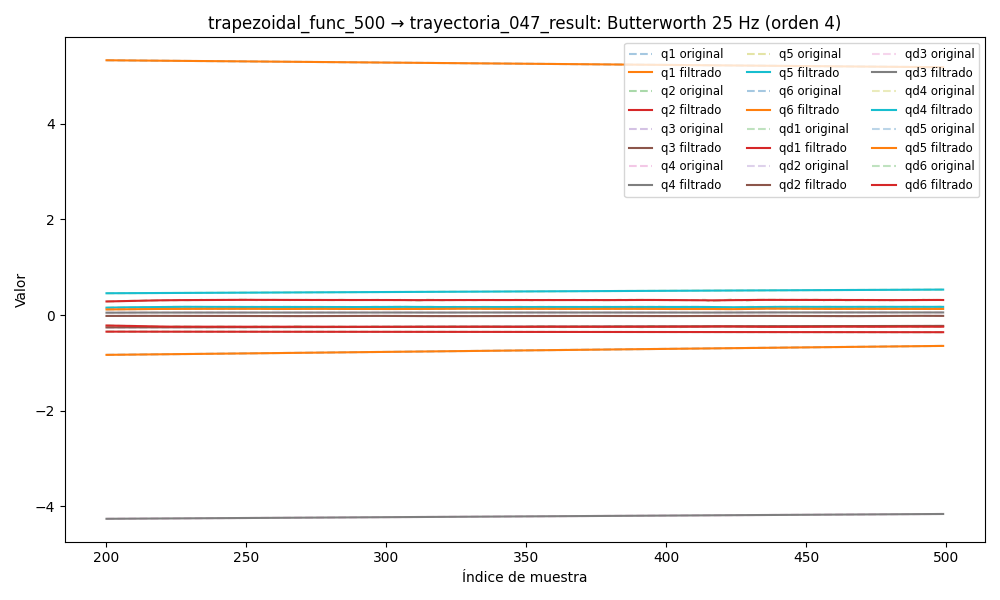

Data behind this chart, as committed beside it:
timestamp, q1, q2, q3, q4, q5, q6, qd1, qd2, qd3, qd4, qd5, qd6, tau1, tau2, tau3, tau4, tau5, tau6
1749054857, -0.8776, -0.345, -0.2666, -4.288, 0.4378, 5.367, -0.0002533, 1.5621193863691986e-06, -0.0005032, -0.0007248, -0.0002939, -0.001256, -0.1992, -1.457, -0.7402, 0.3423, -0.5625, 0.03536
1749054857, -0.8776, -0.345, -0.2666, -4.288, 0.4378, 5.367, -0.0002428, -0.0001442, -0.0004791, -0.0005424, -0.0002838, -0.00176, -0.1992, -1.457, -0.7402, 0.3423, -0.5625, 0.03536
1749054857, -0.8776, -0.345, -0.2666, -4.288, 0.4378, 5.367, -0.000232, -0.0002837, -0.0004557, -0.0003606, -0.0002737, -0.002248, -0.1992, -1.457, -0.7402, 0.3423, -0.5625, 0.03536
1749054857, -0.8776, -0.345, -0.2666, -4.288, 0.4378, 5.367, -0.000221, -0.0004109, -0.0004333, -0.0001808, -0.0002636, -0.002696, -0.193, -1.466, -0.7492, 0.3641, -0.5553, 0.02777
1749054857, -0.8776, -0.345, -0.2666, -4.288, 0.4378, 5.367, -0.0002101, -0.0005208, -0.0004119, -4.901078772005332e-06, -0.0002536, -0.003088, -0.208, -1.466, -0.7375, 0.3696, -0.5604, 0.001392
1749054857, -0.8776, -0.345, -0.2666, -4.288, 0.4378, 5.367, -0.0001997, -0.0006097, -0.0003917, 0.0001645, -0.0002436, -0.003409, -0.208, -1.466, -0.7375, 0.3696, -0.5604, 0.001392
1749054857, -0.8776, -0.345, -0.2666, -4.288, 0.4378, 5.367, -0.0001904, -0.0006754, -0.0003729, 0.0003245, -0.0002338, -0.003648, -0.2058, -1.479, -0.7384, 0.3582, -0.5468, 0.02343
1749054857, -0.8776, -0.345, -0.2666, -4.288, 0.4378, 5.367, -0.0001825, -0.0007175, -0.0003554, 0.0004716, -0.0002241, -0.003801, -0.1933, -1.506, -0.7334, 0.3869, -0.5613, 0.01076
1749054857, -0.8776, -0.345, -0.2666, -4.288, 0.4378, 5.367, -0.0001765, -0.0007367, -0.0003392, 0.0006022, -0.0002147, -0.003867, -0.1901, -1.505, -0.7399, 0.3787, -0.5532, 0.01008
1749054857, -0.8776, -0.345, -0.2666, -4.288, 0.4378, 5.367, -0.0001729, -0.0007355, -0.0003241, 0.000713, -0.0002056, -0.003851, -0.2157, -1.505, -0.7361, 0.3796, -0.5509, -0.01156
1749054857, -0.8776, -0.345, -0.2666, -4.288, 0.4378, 5.367, -0.0001718, -0.0007168, -0.0003099, 0.0008011, -0.0001969, -0.00376, -0.2011, -1.506, -0.7391, 0.3703, -0.558, -0.005714
1749054857, -0.8776, -0.345, -0.2666, -4.288, 0.4378, 5.367, -0.0001734, -0.0006845, -0.0002962, 0.0008646, -0.0001888, -0.003606, -0.205, -1.514, -0.7392, 0.38, -0.5512, 0.007246
1749054857, -0.8776, -0.345, -0.2666, -4.288, 0.4378, 5.367, -0.0001775, -0.0006426, -0.0002826, 0.0009025, -0.0001814, -0.003402, -0.1846, -1.501, -0.7244, 0.3799, -0.5657, 0.003913
1749054857, -0.8776, -0.345, -0.2666, -4.288, 0.4378, 5.367, -0.0001837, -0.0005949, -0.0002688, 0.0009156, -0.0001748, -0.003161, -0.2205, -1.535, -0.7461, 0.3912, -0.5587, 0.0147
1749054857, -0.8776, -0.345, -0.2666, -4.288, 0.4378, 5.367, -0.0001911, -0.0005449, -0.0002544, 0.0009055, -0.0001693, -0.002896, -0.2086, -1.501, -0.7504, 0.373, -0.5687, -0.007303
1749054857, -0.8776, -0.345, -0.2666, -4.288, 0.4378, 5.367, -0.0001986, -0.0004956, -0.0002394, 0.0008752, -0.000165, -0.00262, -0.2205, -1.484, -0.748, 0.388, -0.5793, 0.01879
1749054857, -0.8776, -0.345, -0.2666, -4.288, 0.4378, 5.367, -0.000205, -0.0004493, -0.0002235, 0.0008286, -0.000162, -0.002346, -0.2281, -1.487, -0.763, 0.3728, -0.5728, -0.01795
1749054857, -0.8776, -0.345, -0.2666, -4.288, 0.4378, 5.367, -0.0002087, -0.0004075, -0.0002073, 0.0007701, -0.0001602, -0.002083, -0.2136, -1.5, -0.7471, 0.3776, -0.5767, -0.015
1749054857, -0.8776, -0.345, -0.2666, -4.288, 0.4378, 5.367, -0.000208, -0.0003711, -0.0001913, 0.0007043, -0.0001597, -0.00184, -0.2197, -1.473, -0.7467, 0.3774, -0.5725, -0.003303
1749054857, -0.8776, -0.345, -0.2666, -4.288, 0.4378, 5.367, -0.0002014, -0.0003402, -0.0001764, 0.000636, -0.0001603, -0.001624, -0.2157, -1.485, -0.7567, 0.3664, -0.5697, -0.004499
1749054857, -0.8776, -0.345, -0.2666, -4.288, 0.4378, 5.367, -0.0001877, -0.0003146, -0.0001639, 0.0005695, -0.0001617, -0.001439, -0.2347, -1.487, -0.7638, 0.3883, -0.5664, 0.005273
1749054857, -0.8776, -0.345, -0.2666, -4.288, 0.4378, 5.367, -0.0001661, -0.0002936, -0.0001555, 0.0005088, -0.0001635, -0.001287, -0.2232, -1.48, -0.7514, 0.3824, -0.5727, 0.004229
1749054857, -0.8776, -0.345, -0.2666, -4.288, 0.4378, 5.367, -0.0001364, -0.0002765, -0.0001529, 0.0004571, -0.0001651, -0.001168, -0.2393, -1.454, -0.7555, 0.363, -0.5785, -0.02074
1749054857, -0.8776, -0.345, -0.2666, -4.288, 0.4378, 5.367, -9.959305091830471e-05, -0.0002622, -0.0001578, 0.0004168, -0.0001661, -0.00108, -0.2565, -1.447, -0.7692, 0.3677, -0.5863, 0.01083
1749054857, -0.8776, -0.345, -0.2666, -4.288, 0.4378, 5.367, -5.747984394971127e-05, -0.0002501, -0.0001721, 0.0003896, -0.0001655, -0.001018, -0.2322, -1.464, -0.778, 0.3722, -0.6003, -0.02275
1749054857, -0.8776, -0.345, -0.2666, -4.288, 0.4378, 5.367, -1.306211542184966e-05, -0.0002395, -0.0001969, 0.000376, -0.0001629, -0.0009746, -0.2322, -1.464, -0.778, 0.3722, -0.6003, -0.02275
1749054857, -0.8776, -0.345, -0.2666, -4.288, 0.4378, 5.367, 2.9589289691401568e-05, -0.0002298, -0.0002332, 0.0003754, -0.0001576, -0.0009411, -0.2501, -1.436, -0.7704, 0.3775, -0.5804, -0.009966
1749054857, -0.8776, -0.345, -0.2666, -4.288, 0.4378, 5.367, 6.548864252879645e-05, -0.0002209, -0.0002811, 0.0003861, -0.0001492, -0.0009081, -0.2422, -1.433, -0.7777, 0.3561, -0.5803, 0.004468
1749054857, -0.8776, -0.345, -0.2666, -4.288, 0.4378, 5.367, 8.904937896091489e-05, -0.0002128, -0.0003399, 0.0004052, -0.0001375, -0.0008654, -0.2495, -1.427, -0.7751, 0.3638, -0.5954, 0.003691
1749054857, -0.8776, -0.345, -0.2666, -4.288, 0.4378, 5.367, 9.455252559816217e-05, -0.0002054, -0.000408, 0.0004288, -0.0001226, -0.0008039, -0.266, -1.424, -0.7974, 0.3738, -0.5804, -0.00526
1749054857, -0.8776, -0.345, -0.2666, -4.288, 0.4378, 5.367, 7.676082098177385e-05, -0.0001991, -0.0004832, 0.0004518, -0.0001051, -0.0007159, -0.266, -1.424, -0.7974, 0.3738, -0.5804, -0.00526
1749054857, -0.8776, -0.345, -0.2666, -4.288, 0.4378, 5.367, 3.165212782419137e-05, -0.0001938, -0.0005626, 0.0004686, -8.613003769585286e-05, -0.0005964, -0.2797, -1.406, -0.7949, 0.3595, -0.6063, -0.01833
1749054857, -0.8776, -0.345, -0.2666, -4.288, 0.4378, 5.367, -4.277358544917224e-05, -0.0001894, -0.0006426, 0.0004731, -6.71104577358042e-05, -0.0004448, -0.2666, -1.426, -0.789, 0.3657, -0.5957, -0.002789
1749054857, -0.8776, -0.345, -0.2666, -4.288, 0.4378, 5.367, -0.0001457, -0.0001856, -0.0007197, 0.0004593, -4.999111323921743e-05, -0.0002646, -0.2745, -1.415, -0.7874, 0.3726, -0.5939, -0.000949
1749054857, -0.8776, -0.345, -0.2666, -4.288, 0.4378, 5.367, -0.0002726, -0.0001815, -0.0007904, 0.0004222, -3.7011645572078016e-05, -6.54582671476806e-05, -0.2988, -1.39, -0.7965, 0.3687, -0.5987, 0.003281
1749054857, -0.8776, -0.345, -0.2666, -4.288, 0.4378, 5.367, -0.0004151, -0.000176, -0.0008518, 0.0003582, -3.054669438107306e-05, 0.0001375, -0.2988, -1.39, -0.7965, 0.3687, -0.5987, 0.003281
1749054857, -0.8776, -0.345, -0.2666, -4.288, 0.4378, 5.367, -0.00056, -0.0001674, -0.0009014, 0.0002659, -3.2861597686476005e-05, 0.0003232, -0.2772, -1.383, -0.7911, 0.3654, -0.6143, -0.005614
1749054857, -0.8776, -0.345, -0.2666, -4.288, 0.4378, 5.367, -0.0006899, -0.000154, -0.0009376, 0.0001473, -4.580984317505208e-05, 0.0004654, -0.272, -1.399, -0.7982, 0.3686, -0.6118, -0.006432
1749054857, -0.8776, -0.345, -0.2666, -4.288, 0.4378, 5.367, -0.0007833, -0.0001335, -0.0009598, 7.836969282348316e-06, -7.048988150678427e-05, 0.000534, -0.2689, -1.366, -0.7845, 0.3701, -0.6156, -0.001908
1749054857, -0.8776, -0.345, -0.2666, -4.288, 0.4378, 5.367, -0.0008158, -0.0001038, -0.000968, -0.0001426, -0.0001069, 0.0004966, -0.2401, -1.382, -0.7724, 0.3713, -0.613, -0.01327
1749054857, -0.8776, -0.345, -0.2666, -4.288, 0.4378, 5.367, -0.0007615, -6.308251328788544e-05, -0.0009634, -0.0002898, -0.0001535, 0.0003211, -0.2401, -1.382, -0.7724, 0.3713, -0.613, -0.01327
1749054857, -0.8776, -0.345, -0.2666, -4.288, 0.4378, 5.367, -0.0005944, -9.827650473063685e-06, -0.0009476, -0.0004153, -0.0002073, -2.189859406819399e-05, -0.2197, -1.335, -0.7825, 0.3709, -0.5993, 0.005494
1749054857, -0.8776, -0.345, -0.2667, -4.288, 0.4378, 5.367, -0.0002912, 5.660313598976815e-05, -0.0009229, -0.0004966, -0.000263, -0.000556, -0.2197, -1.335, -0.7825, 0.3709, -0.5993, 0.005494
1749054857, -0.8776, -0.345, -0.2667, -4.288, 0.4378, 5.367, 0.0001671, 0.0001359, -0.0008919, -0.0005091, -0.0003136, -0.001297, -0.1686, -1.305, -0.7889, 0.3716, -0.5891, -0.04281
1749054857, -0.8776, -0.345, -0.2667, -4.288, 0.4378, 5.367, 0.0007927, 0.0002267, -0.0008572, -0.0004268, -0.0003505, -0.002248, -0.1686, -1.305, -0.7889, 0.3716, -0.5891, -0.04281
1749054857, -0.8776, -0.345, -0.2667, -4.288, 0.4378, 5.367, 0.00159, 0.0003265, -0.0008209, -0.0002247, -0.0003633, -0.003402, -0.0757, -1.255, -0.7657, 0.3877, -0.5668, -0.05156
1749054857, -0.8776, -0.345, -0.2667, -4.288, 0.4378, 5.367, 0.002552, 0.0004316, -0.0007848, 0.0001194, -0.000341, -0.004737, -0.0757, -1.255, -0.7657, 0.3877, -0.5668, -0.05156
1749054857, -0.8776, -0.345, -0.2667, -4.288, 0.4378, 5.367, 0.003667, 0.0005378, -0.0007494, 0.000622, -0.0002723, -0.00622, 0.03486, -1.248, -0.7597, 0.4024, -0.5208, -0.04206
1749054857, -0.8776, -0.345, -0.2667, -4.288, 0.4378, 5.367, 0.00491, 0.0006401, -0.0007141, 0.001292, -0.0001465, -0.007805, 0.007921, -1.249, -0.7408, 0.4189, -0.5232, -0.0519
1749054857, -0.8776, -0.345, -0.2667, -4.288, 0.4378, 5.367, 0.006252, 0.0007337, -0.0006769, 0.002131, 4.544539112077009e-05, -0.009439, 0.05259, -1.253, -0.7311, 0.4334, -0.4914, -0.08518
1749054857, -0.8776, -0.345, -0.2667, -4.288, 0.4378, 5.367, 0.007662, 0.0008143, -0.0006343, 0.003127, 0.0003102, -0.01107, 0.08635, -1.235, -0.7335, 0.4416, -0.4893, -0.07348
1749054857, -0.8776, -0.345, -0.2667, -4.288, 0.4378, 5.367, 0.009108, 0.0008781, -0.0005815, 0.00426, 0.0006515, -0.01262, 0.08954, -1.235, -0.7166, 0.4663, -0.4547, -0.09979
1749054857, -0.8776, -0.345, -0.2667, -4.288, 0.4378, 5.367, 0.01056, 0.0009227, -0.0005124, 0.0055, 0.001069, -0.01407, 0.1347, -1.219, -0.701, 0.4591, -0.4298, -0.08012
1749054857, -0.8775, -0.345, -0.2667, -4.288, 0.4378, 5.367, 0.012, 0.0009468, -0.0004201, 0.006809, 0.001561, -0.01535, 0.09151, -1.227, -0.6996, 0.4641, -0.4338, -0.1008
1749054857, -0.8775, -0.345, -0.2667, -4.288, 0.4378, 5.366, 0.0134, 0.0009501, -0.0002976, 0.008143, 0.002119, -0.01643, 0.1303, -1.227, -0.6902, 0.4768, -0.4001, -0.09687
1749054857, -0.8775, -0.345, -0.2667, -4.288, 0.4378, 5.366, 0.01477, 0.0009336, -0.0001379, 0.009457, 0.002735, -0.01732, 0.1383, -1.252, -0.6573, 0.4725, -0.3832, -0.07676
1749054857, -0.8775, -0.345, -0.2667, -4.288, 0.4378, 5.366, 0.01611, 0.000899, 6.501988975038103e-05, 0.01071, 0.0034, -0.018, 0.1615, -1.251, -0.6571, 0.5058, -0.3782, -0.1004
1749054857, -0.8774, -0.345, -0.2667, -4.288, 0.4378, 5.366, 0.01741, 0.0008485, 0.0003161, 0.01185, 0.004103, -0.01851, 0.1615, -1.251, -0.6571, 0.5058, -0.3782, -0.1004
1749054857, -0.8774, -0.345, -0.2666, -4.288, 0.4379, 5.366, 0.01871, 0.0007847, 0.0006186, 0.01287, 0.004839, -0.01888, 0.2076, -1.288, -0.6161, 0.4923, -0.3393, -0.1152
1749054857, -0.8774, -0.345, -0.2666, -4.288, 0.4379, 5.366, 0.02001, 0.0007104, 0.0009739, 0.01373, 0.005601, -0.01916, 0.1981, -1.292, -0.5997, 0.5242, -0.335, -0.1103
... 10,984 more rows
